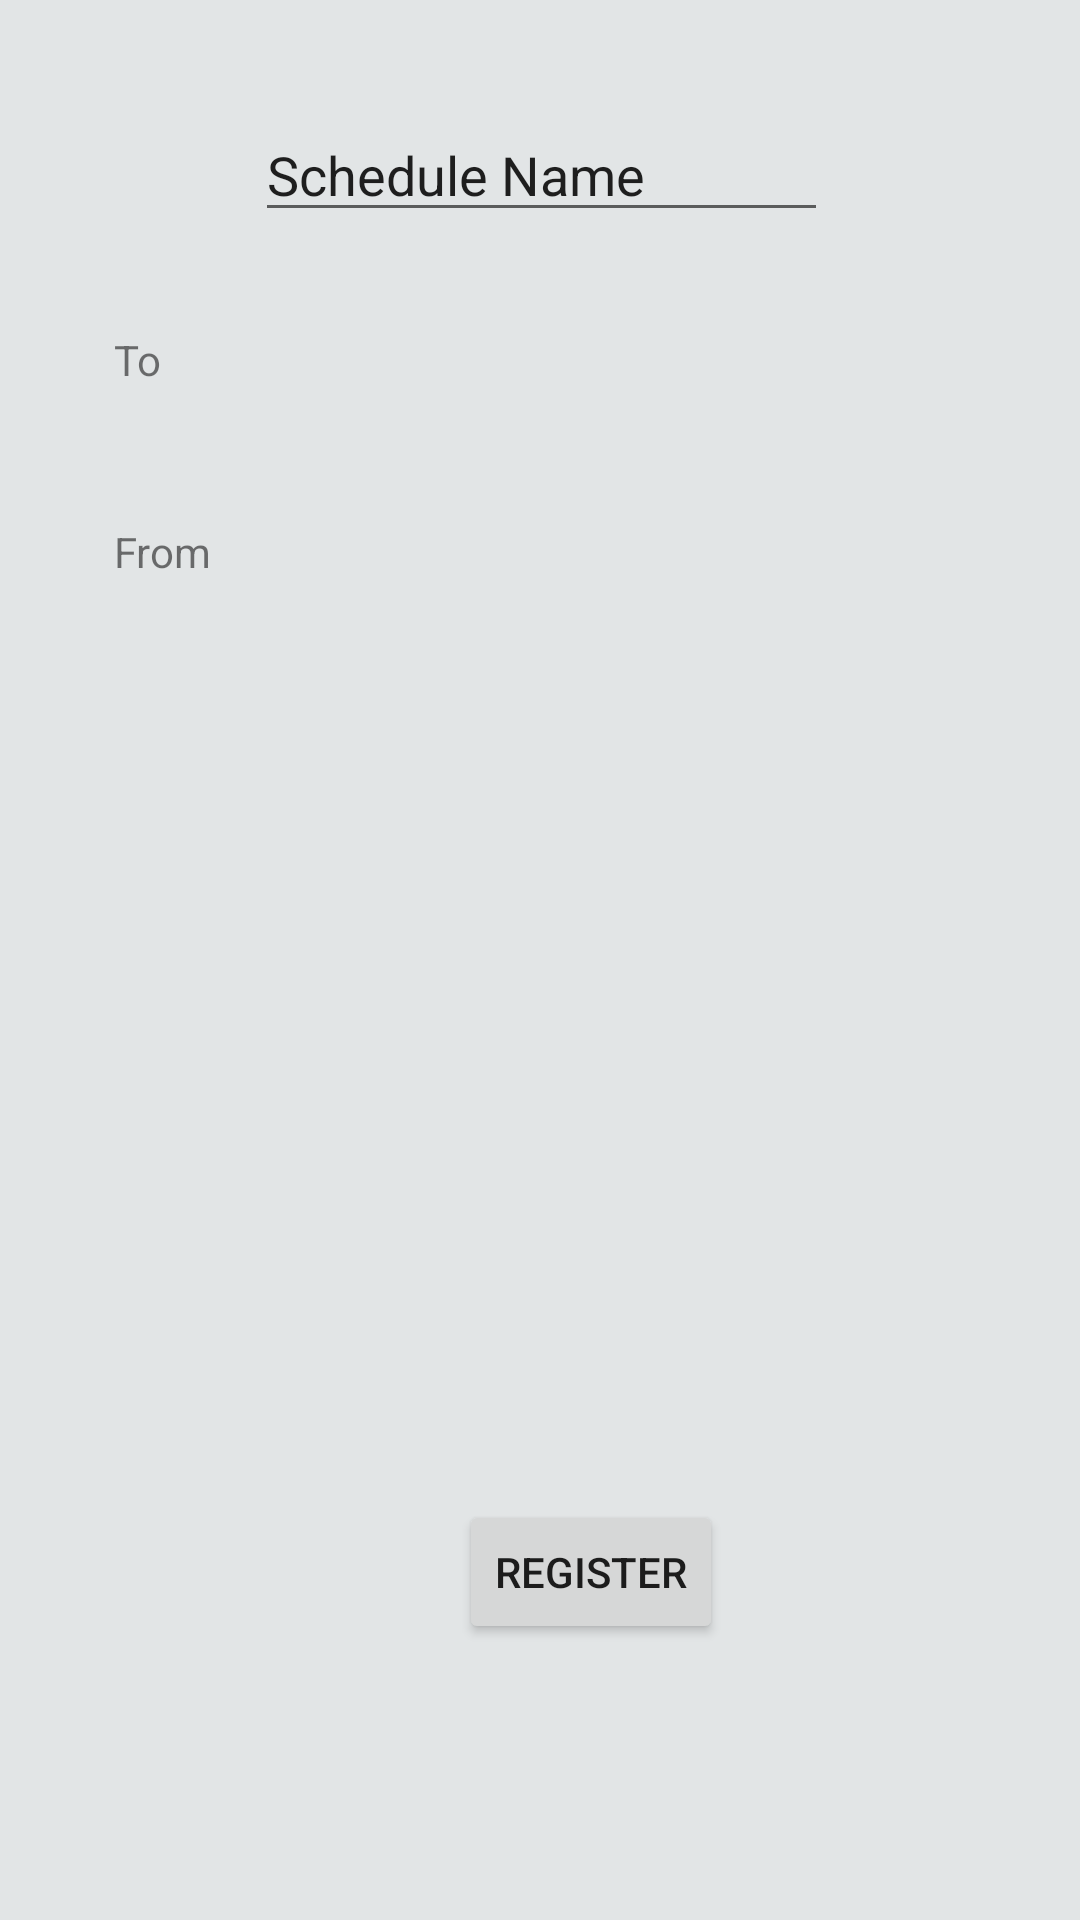

Write the Android layout XML for this screen, with the resource values it uses.
<!-- AndroidManifest.xml: application theme AppTheme -->
<!-- res/layout/newschedule_popup.xml -->
<?xml version="1.0" encoding="utf-8"?>
<RelativeLayout xmlns:android="http://schemas.android.com/apk/res/android"
    xmlns:app="http://schemas.android.com/apk/res-auto"
    android:layout_width="match_parent"
    android:layout_height="match_parent"
    android:background="@color/colorAccent">

    <EditText
        android:id="@+id/editText3"
        android:layout_width="match_parent"
        android:layout_height="wrap_content"
        android:layout_marginBottom="33dp"
        android:layout_marginEnd="84dp"
        android:layout_marginStart="85dp"
        android:layout_marginTop="36dp"
        android:ems="10"
        android:inputType="textPersonName"
        android:text="@string/schedule_name" />

    <Button
        android:id="@+id/button6"
        android:layout_width="wrap_content"
        android:layout_height="wrap_content"
        android:layout_alignEnd="@+id/editText3"
        android:layout_alignParentBottom="true"
        android:layout_marginBottom="92dp"
        android:layout_marginEnd="35dp"
        android:onClick="registerSchedule"
        android:text="@string/register" />

    <TextView
        android:id="@+id/textTo2"
        android:layout_width="wrap_content"
        android:layout_height="wrap_content"
        android:layout_alignParentStart="true"
        android:layout_below="@+id/editText3"
        android:layout_marginStart="38dp"
        android:text="@string/to_date" />

    <TextView
        android:id="@+id/textView6"
        android:layout_width="wrap_content"
        android:layout_height="wrap_content"
        android:layout_alignStart="@+id/textTo2"
        android:layout_below="@+id/editText3"
        android:layout_marginTop="64dp"
        android:text="@string/from_date" />
</RelativeLayout>
<!-- resources referenced by this layout -->
<resources>
  <color name="colorAccent">#e2e5e6</color>
  <string name="from_date">From</string>
  <string name="register">register</string>
  <string name="schedule_name">Schedule Name</string>
  <string name="to_date">To</string>
</resources>
